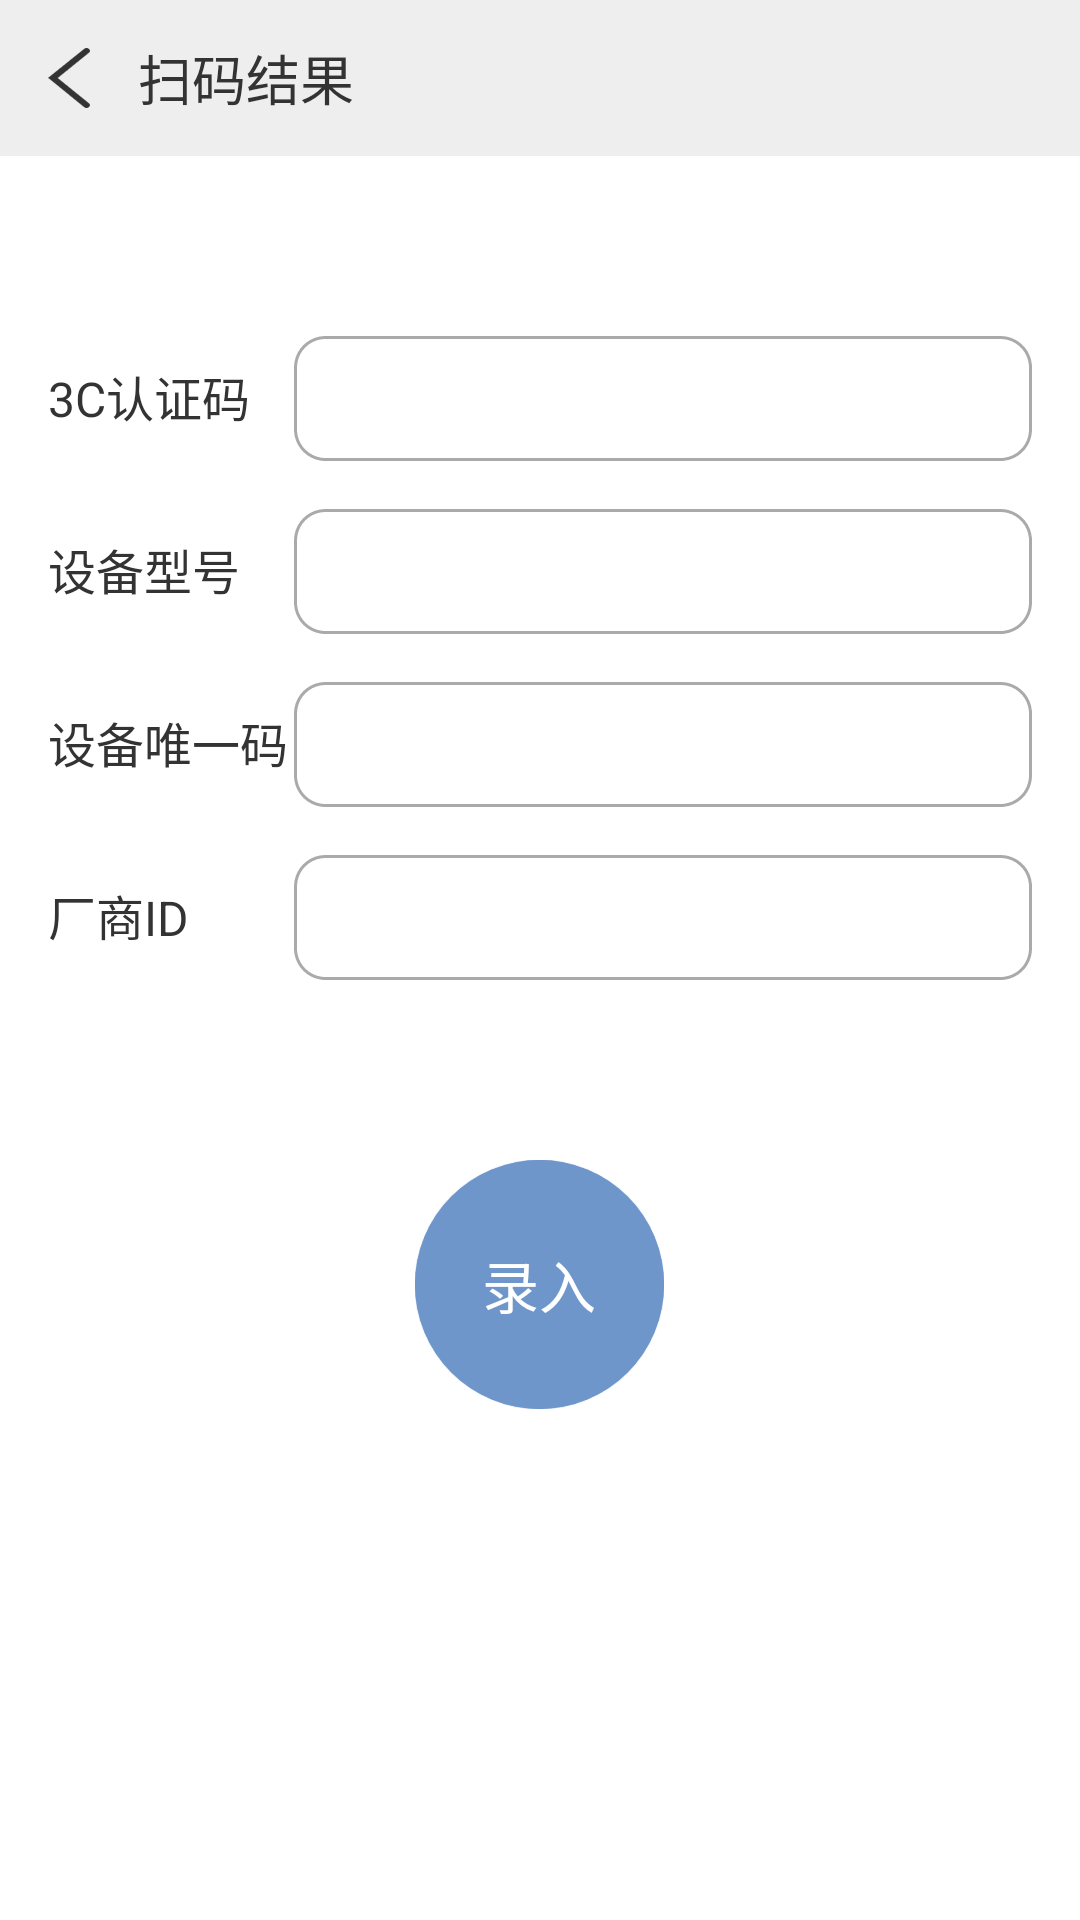

Layout XML and referenced resources for this Android screen:
<!-- AndroidManifest.xml: application theme AppTheme -->
<!-- res/layout/activity_scan_result.xml -->
<?xml version="1.0" encoding="utf-8"?>
<LinearLayout xmlns:android="http://schemas.android.com/apk/res/android"
    xmlns:app="http://schemas.android.com/apk/res-auto"
    xmlns:tools="http://schemas.android.com/tools"
    android:layout_width="match_parent"
    android:layout_height="match_parent"
    android:orientation="vertical"
    android:background="@android:color/white"
    tools:context=".activity.ScanResultActivity">

    <LinearLayout
        android:layout_width="match_parent"
        android:layout_height="wrap_content"
        android:background="@color/appBackground"
        android:orientation="horizontal">

        <ImageView
            android:id="@+id/iv_scan_result_back"
            android:layout_width="wrap_content"
            android:layout_height="wrap_content"
            android:padding="@dimen/dp_16"
            android:src="@mipmap/arrow_left_icon"
            app:layout_constraintLeft_toLeftOf="parent"
            app:layout_constraintTop_toTopOf="parent" />

        <TextView
            android:layout_width="wrap_content"
            android:layout_height="match_parent"
            android:gravity="center_vertical"
            android:text="@string/scan_result"
            android:textColor="@color/colorPrimaryFont"
            android:textSize="@dimen/sp_18" />
    </LinearLayout>

    <LinearLayout
        android:layout_width="match_parent"
        android:layout_height="wrap_content"
        android:layout_marginStart="16dp"
        android:layout_marginTop="@dimen/dp_60"
        android:layout_marginEnd="@dimen/dp_16"
        android:orientation="horizontal">

        <TextView
            android:layout_width="0dp"
            android:layout_height="wrap_content"
            android:layout_weight="1"
            android:text="@string/_3c"
            android:textColor="@color/colorPrimaryFont"
            android:textSize="@dimen/sp_16" />

        <TextView
            android:id="@+id/tv_3c"
            android:layout_width="0dp"
            android:layout_height="wrap_content"
            android:layout_weight="3"
            android:background="@drawable/input_style"
            android:padding="10dp"
            android:textColor="@color/colorPrimaryFont"
            android:textSize="@dimen/sp_16" />
    </LinearLayout>

    <LinearLayout
        android:layout_width="match_parent"
        android:layout_height="wrap_content"
        android:layout_marginStart="16dp"
        android:layout_marginTop="@dimen/dp_16"
        android:layout_marginEnd="@dimen/dp_16"
        android:orientation="horizontal">

        <TextView
            android:layout_width="0dp"
            android:layout_height="wrap_content"
            android:layout_weight="1"
            android:text="@string/device_model"
            android:textColor="@color/colorPrimaryFont"
            android:textSize="@dimen/sp_16" />

        <TextView
            android:id="@+id/tv_device_model"
            android:layout_width="0dp"
            android:layout_height="wrap_content"
            android:layout_weight="3"
            android:background="@drawable/input_style"
            android:padding="10dp"
            android:textColor="@color/colorPrimaryFont"
            android:textSize="@dimen/sp_16" />
    </LinearLayout>

    <LinearLayout
        android:layout_width="match_parent"
        android:layout_height="wrap_content"
        android:layout_marginStart="16dp"
        android:layout_marginTop="@dimen/dp_16"
        android:layout_marginEnd="@dimen/dp_16"
        android:orientation="horizontal">

        <TextView
            android:layout_width="0dp"
            android:layout_height="wrap_content"
            android:layout_weight="1"
            android:text="@string/device_unique_code"
            android:textColor="@color/colorPrimaryFont"
            android:textSize="@dimen/sp_16" />

        <TextView
            android:id="@+id/tv_device_result_unique_code"
            android:layout_width="0dp"
            android:layout_height="wrap_content"
            android:layout_weight="3"
            android:background="@drawable/input_style"
            android:padding="10dp"
            android:textColor="@color/colorPrimaryFont"
            android:textSize="@dimen/sp_16" />
    </LinearLayout>

    <LinearLayout
        android:layout_width="match_parent"
        android:layout_height="wrap_content"
        android:layout_marginStart="16dp"
        android:layout_marginTop="@dimen/dp_16"
        android:layout_marginEnd="@dimen/dp_16"
        android:orientation="horizontal">

        <TextView
            android:layout_width="0dp"
            android:layout_height="wrap_content"
            android:layout_weight="1"
            android:text="@string/vendor_id"
            android:textColor="@color/colorPrimaryFont"
            android:textSize="@dimen/sp_16" />

        <TextView
            android:id="@+id/tv_vendor_id"
            android:layout_width="0dp"
            android:layout_height="wrap_content"
            android:layout_weight="3"
            android:background="@drawable/input_style"
            android:padding="10dp"
            android:textColor="@color/colorPrimaryFont"
            android:textSize="@dimen/sp_16" />
    </LinearLayout>

    <RelativeLayout
        android:gravity="center"
        android:layout_width="match_parent"
        android:layout_height="wrap_content">

        <TextView
            android:visibility="visible"
            android:layout_width="@dimen/dp_83"
            android:layout_height="@dimen/dp_83"
            android:layout_gravity="center"
            android:layout_marginTop="@dimen/dp_60"
            android:background="@mipmap/entry_success_icon"
            android:id="@+id/tv_success_image"
            android:textColor="@android:color/white"
            android:textSize="@dimen/sp_19" />

        <TextView
            android:id="@+id/tv_input"
            android:layout_width="@dimen/dp_83"
            android:layout_height="@dimen/dp_83"
            android:layout_gravity="center"
            android:layout_marginTop="@dimen/dp_60"
            android:gravity="center"
            android:background="@drawable/solid_round"
            android:text="@string/input"
            android:visibility="visible"
            android:textColor="@android:color/white"
            android:textSize="@dimen/sp_19" />
    </RelativeLayout>

    <TextView
        android:id="@+id/tv_success_tips"
        android:layout_width="wrap_content"
        android:layout_height="wrap_content"
        android:layout_gravity="center"
        android:text="@string/device_info_success"
        android:gravity="center"
        android:layout_marginTop="@dimen/dp_16"
        android:visibility="gone"
        android:textColor="@color/colorPrimaryFont"
        android:textSize="@dimen/sp_19" />

    <LinearLayout
        android:layout_width="match_parent"
        android:layout_height="wrap_content"
        android:layout_marginTop="@dimen/dp_20"
        android:gravity="center"
        android:visibility="gone"
        android:id="@+id/ll_scan_result_hint"
        android:orientation="horizontal">
        <ImageView
            android:layout_width="@dimen/dp_60"
            android:layout_height="@dimen/dp_60"
            android:paddingEnd="@dimen/dp_16"
            android:src="@mipmap/entry_fail_icon"/>
        <TextView
            android:layout_width="wrap_content"
            android:layout_height="wrap_content"
            android:id="@+id/tv_scan_result_hint"
            android:text="@string/scan_input_hint_start"
            android:textColor="@color/colorPrimaryFont"
            android:textSize="@dimen/sp_16"
            android:gravity="center_vertical"/>

        <TextView
            android:id="@+id/tv_rescan"
            android:layout_width="wrap_content"
            android:layout_height="wrap_content"
            android:text="@string/rescan"
            android:paddingTop="@dimen/dp_16"
            android:paddingBottom="@dimen/dp_16"
            android:textColor="@color/colorCameraFont"/>
    </LinearLayout>

</LinearLayout>
<!-- resources referenced by this layout -->
<resources>
  <color name="appBackground">#EEEEEE</color>
  <color name="colorCameraFont">#5677FC</color>
  <color name="colorPrimaryFont">#ff333333</color>
  <dimen name="dp_16">16dp</dimen>
  <dimen name="dp_20">20dp</dimen>
  <dimen name="dp_60">60dp</dimen>
  <dimen name="dp_83">83dp</dimen>
  <dimen name="sp_16">16sp</dimen>
  <dimen name="sp_18">18sp</dimen>
  <dimen name="sp_19">19sp</dimen>
  <!-- drawable input_style (drawable) -->
  <?xml version="1.0" encoding="utf-8"?>
  <shape xmlns:android="http://schemas.android.com/apk/res/android"
      android:shape="rectangle">
      
  
      
      
      <corners android:radius="@dimen/dp_10"/>
      <stroke
          android:width="@dimen/dp_1"
          android:color="@android:color/darker_gray"
          android:dashWidth="@dimen/dp_3"
          android:dashGap="0dp"/>
  
  </shape>
  <!-- drawable solid_round (drawable) -->
  <?xml version="1.0" encoding="utf-8"?>
  <shape xmlns:android="http://schemas.android.com/apk/res/android"
      android:shape="oval">
      <solid android:color="#6E96CB"/>
  </shape>
  <!-- mipmap arrow_left_icon: png bitmap (mipmap-hdpi, 900 bytes) -->
  <!-- mipmap entry_fail_icon: png bitmap (mipmap-hdpi, 5164 bytes) -->
  <!-- mipmap entry_success_icon: png bitmap (mipmap-hdpi, 5852 bytes) -->
  <string name="_3c">3C认证码</string>
  <string name="device_info_success">设备信息录入成功!</string>
  <string name="device_model">设备型号</string>
  <string name="device_unique_code">设备唯一码</string>
  <string name="input">录入</string>
  <string name="rescan">请重新扫码</string>
  <string name="scan_input_hint_start">设备唯一码已存在，请</string>
  <string name="scan_result">扫码结果</string>
  <string name="vendor_id">厂商ID</string>
  <style name="AppTheme" parent="Theme.AppCompat.Light.NoActionBar">
          
          <item name="colorPrimary">@color/colorPrimary</item>
          <item name="colorPrimaryDark">@color/colorPrimaryDark</item>
          <item name="colorAccent">@color/colorAccent</item>
      </style>
  <dimen name="dp_10">10dp</dimen>
  <dimen name="dp_1">1dp</dimen>
  <dimen name="dp_3">3dp</dimen>
  <color name="colorPrimary">#6200EE</color>
  <color name="colorPrimaryDark">#3700B3</color>
  <color name="colorAccent">#03DAC5</color>
</resources>
